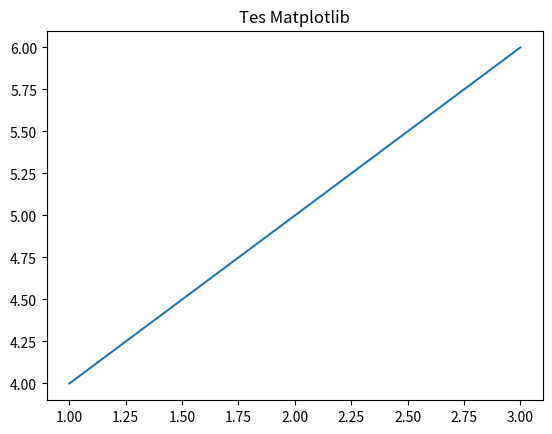

Here is the Python script that generated this plot:
import matplotlib.pyplot as plt

plt.plot([1, 2, 3], [4, 5, 6])
plt.title("Tes Matplotlib")
plt.show()
